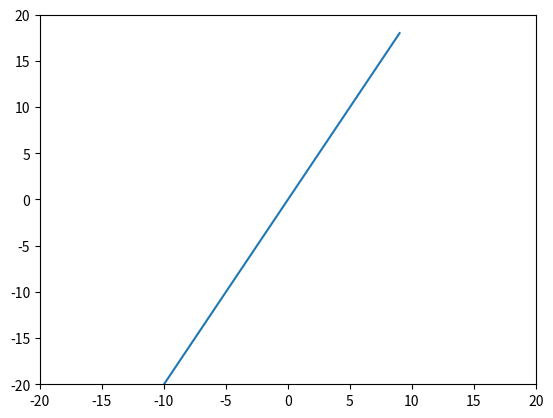

Write the Python code that produced this figure.
# week14_chap_visualization_02.py
import matplotlib.pyplot as plt

# y = 2x
# x (-10 < x < 10)

x = [x for x in range(-10, 10)]
y = [x*2 for x in x]

plt.plot(x, y)
plt.axis([-20, 20, -20, 20])
plt.show()
